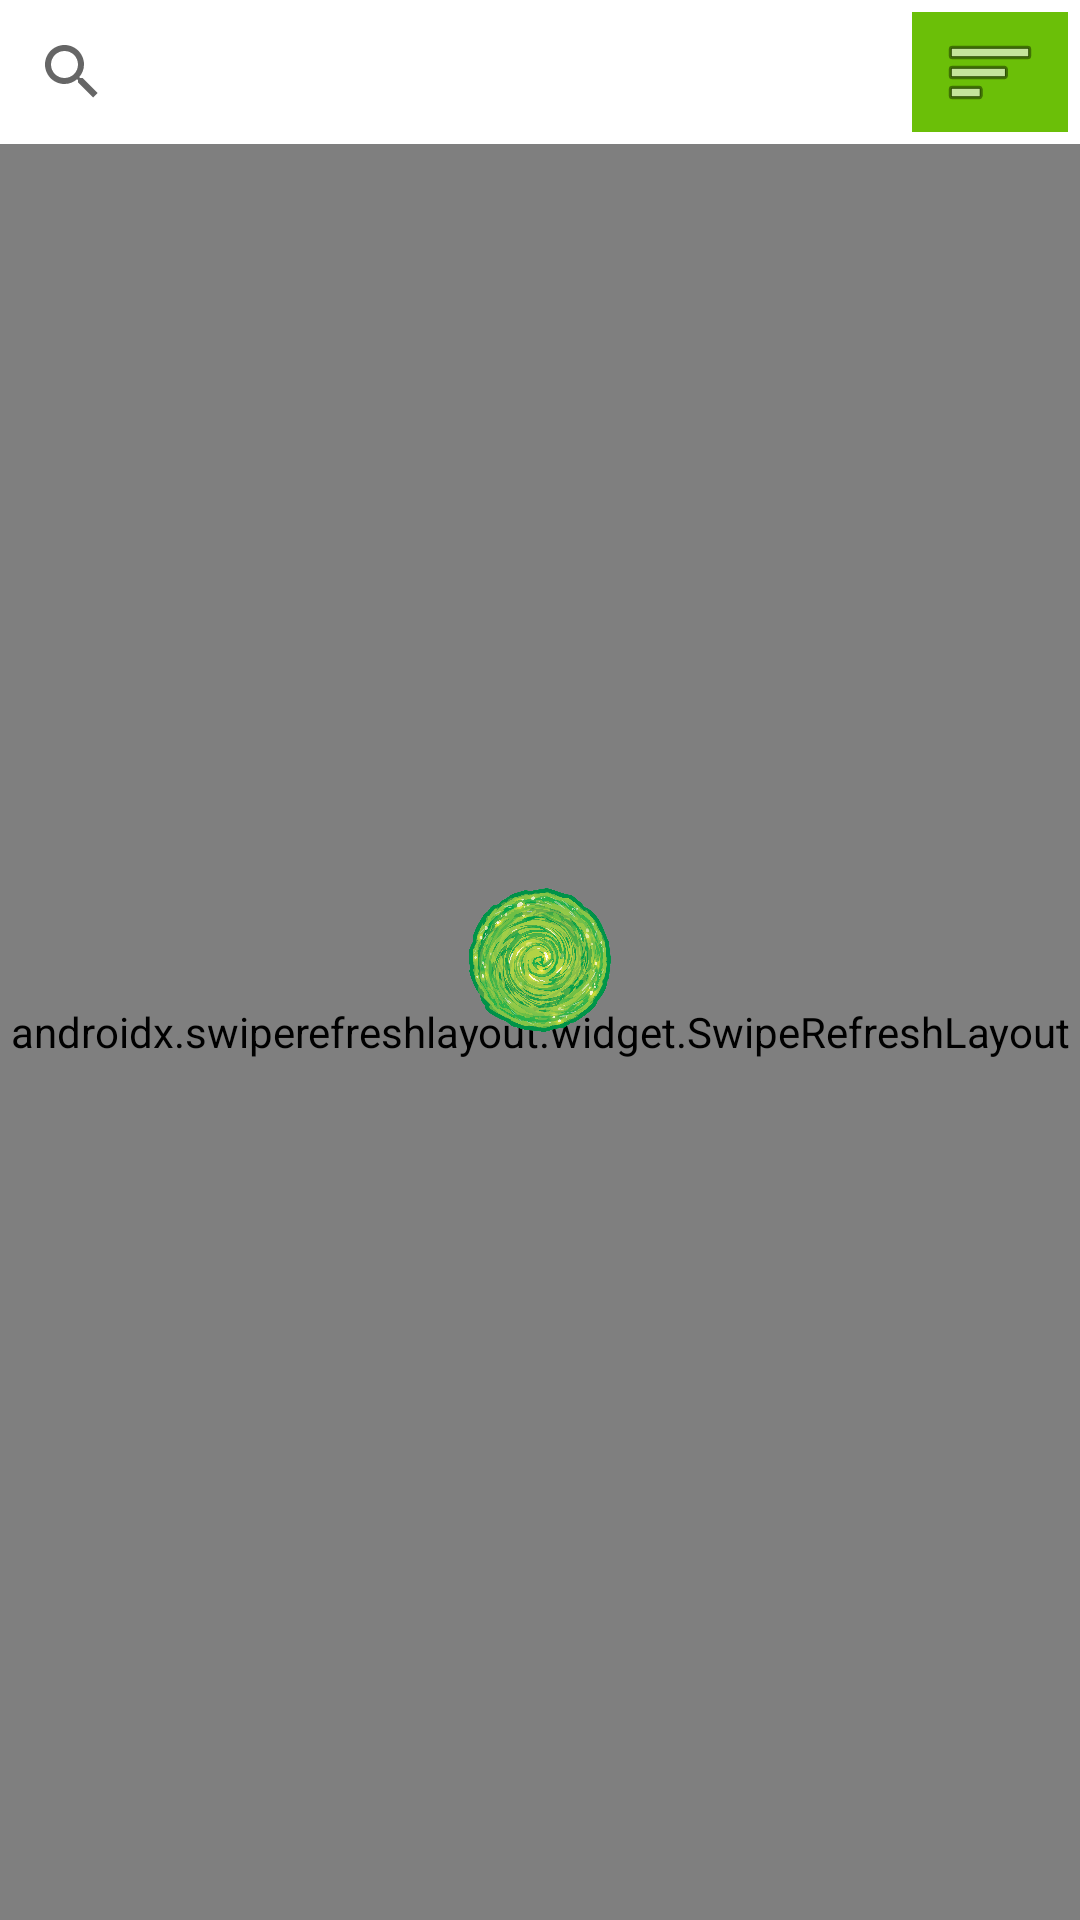

Android layout source for this screen:
<!-- AndroidManifest.xml: application theme Theme.Aston_intensive_course_work -->
<!-- res/layout/fragment_list.xml -->
<?xml version="1.0" encoding="utf-8"?>
<androidx.constraintlayout.widget.ConstraintLayout xmlns:android="http://schemas.android.com/apk/res/android"
    xmlns:app="http://schemas.android.com/apk/res-auto"
    android:layout_width="match_parent"
    android:layout_height="match_parent">

    <androidx.appcompat.widget.SearchView
        android:id="@+id/search_view"
        android:layout_width="0dp"
        android:layout_height="wrap_content"
        app:layout_constraintEnd_toStartOf="@+id/image_button_filter"
        app:layout_constraintStart_toStartOf="parent"
        app:layout_constraintTop_toTopOf="parent" />

    <ImageButton
        android:id="@+id/image_button_filter"
        android:layout_width="wrap_content"
        android:layout_height="0dp"
        android:layout_margin="@dimen/margin_frame"
        android:background="@color/acid_green"
        android:contentDescription="@string/filters"
        android:paddingHorizontal="@dimen/padding_start"
        android:src="@android:drawable/ic_menu_sort_by_size"
        app:layout_constraintBottom_toBottomOf="@+id/search_view"
        app:layout_constraintEnd_toEndOf="parent"
        app:layout_constraintStart_toEndOf="@+id/search_view"
        app:layout_constraintTop_toTopOf="parent" />

    <androidx.swiperefreshlayout.widget.SwipeRefreshLayout
        android:id="@+id/swipe_refresher"
        android:layout_width="match_parent"
        android:layout_height="0dp"
        app:layout_constraintBottom_toBottomOf="parent"
        app:layout_constraintEnd_toEndOf="parent"
        app:layout_constraintStart_toStartOf="parent"
        app:layout_constraintTop_toBottomOf="@+id/search_view">

        <androidx.recyclerview.widget.RecyclerView
            android:id="@+id/recycler_view"
            android:layout_width="match_parent"
            android:layout_height="match_parent" />

    </androidx.swiperefreshlayout.widget.SwipeRefreshLayout>

    <ProgressBar
        android:id="@+id/progressBar"
        style="?android:attr/progressBarStyle"
        android:layout_width="wrap_content"
        android:layout_height="wrap_content"
        android:indeterminateDrawable="@drawable/progress_icon"
        android:indeterminateDuration="1000"
        app:layout_constraintBottom_toBottomOf="parent"
        app:layout_constraintEnd_toEndOf="parent"
        app:layout_constraintStart_toStartOf="parent"
        app:layout_constraintTop_toTopOf="parent" />

</androidx.constraintlayout.widget.ConstraintLayout>
<!-- resources referenced by this layout -->
<resources>
  <color name="acid_green">#6BBF08</color>
  <dimen name="margin_frame">4dp</dimen>
  <dimen name="padding_start">10dp</dimen>
  <!-- drawable progress_icon (drawable) -->
  <?xml version="1.0" encoding="utf-8"?>
  <layer-list xmlns:android="http://schemas.android.com/apk/res/android">
      <item>
          <rotate
              android:drawable="@drawable/green_portal"
              android:fillAfter="true"
              android:fromDegrees="0"
              android:pivotX="50%"
              android:pivotY="50%"
              android:toDegrees="360" />
      </item>
  </layer-list>
  <string name="filters">Filters</string>
  <style name="Theme.Aston_intensive_course_work" parent="Theme.MaterialComponents.DayNight.NoActionBar">
          
          <item name="colorPrimary">@color/acid_green</item>
          <item name="colorPrimaryVariant">@color/acid_green</item>
          <item name="colorOnPrimary">@color/white</item>
          
          <item name="colorSecondary">@color/teal_200</item>
          <item name="colorSecondaryVariant">@color/teal_700</item>
          <item name="colorOnSecondary">@color/black</item>
          
          <item name="android:statusBarColor">?attr/colorPrimaryVariant</item>
          
          <item name="android:windowFullscreen">true</item>
      </style>
  <!-- drawable green_portal: png bitmap (drawable, 588568 bytes) -->
  <color name="white">#FFFFFFFF</color>
  <color name="teal_200">#FF03DAC5</color>
  <color name="teal_700">#FF018786</color>
  <color name="black">#FF000000</color>
</resources>
